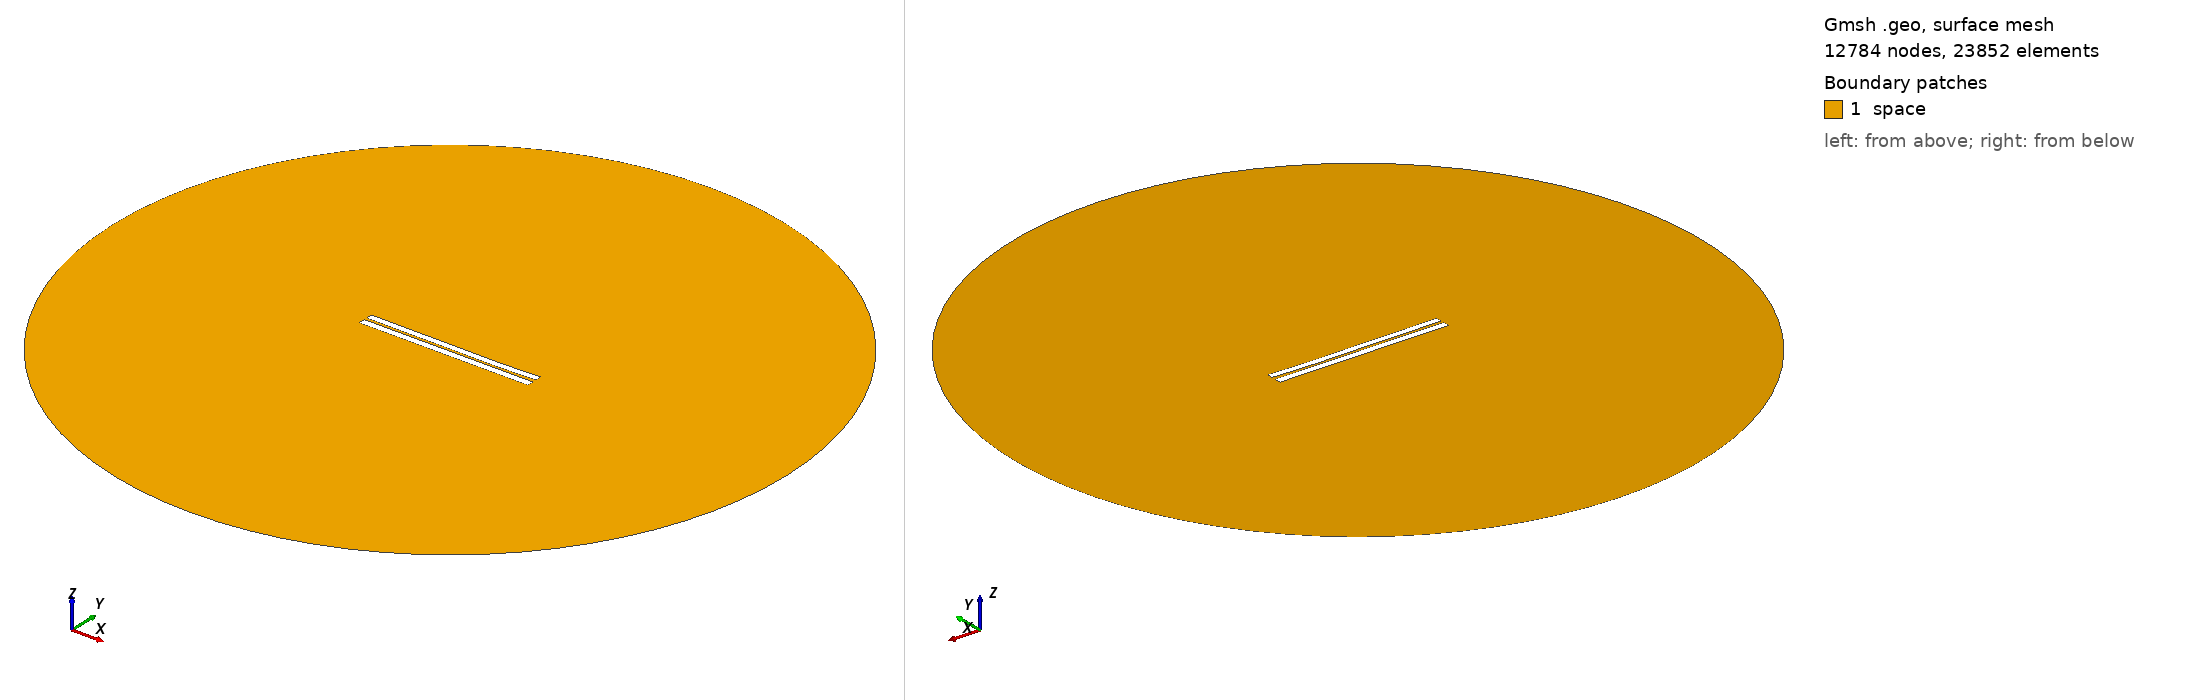

Gmsh geometry script, surface-meshed: 12784 nodes, 23852 surface elements. Boundary patches (legend numbers): 1 space. Left view from above one corner, right view from below the opposite corner. Legend entries are the model's physical surfaces. The drawing asked Gmsh for element sizes between 1% and 20% of the model's largest extent; the script's own settings can give other sizes.

=== 3267.geo (drawn) ===
//---------------------------------------
// Geometry kernel
//---------------------------------------

SetFactory("OpenCASCADE");



//---------------------------------------
// Parameters of the geometry
//---------------------------------------

// Overetch of the upper plate
overetch = 0.125;

// Distance between the plates
distance = 1.5;

// Discretization over the x axis (for the deformation)
nx = 50; 

// Length of the plate
L = 100 - overetch; 

// Number of modes
n = 4; 

// 1st mode coefficient
coeff(1) = -0.075;
beta(1) = 0.596864 * 3.1415926535 / L;

// 2nd mode coefficient
coeff(2) = -0.15;
beta(2) = 1.49418 * 3.1415926535 / L;

// 3rd mode coefficient
coeff(3) = 0.07499999999999998;
beta(3) = 2.50025 * 3.1415926535 / L;

// 4th mode coefficient
coeff(4) = -0.075;
beta(4) = 3.49999 * 3.1415926535 / L;



//---------------------------------------
// Upper plate (deformed rectangle)
//---------------------------------------

// Coordiantes of the upper plate
xmin = -50;
xmax = 50 - overetch;

// Height of the upper plate
yheight = 4 - 2 * overetch;

// Indexes of the points
UpperID[] = {};
LowerID[] = {};
LeftID[] = {};
RightID[] = {};

// Point index
p = 1;

// Horizontal edges
For i In {1:nx}
    x = xmin + (i-1)*(xmax - xmin)/(nx-1);

    y_bottom = distance / 2 + overetch;
    For j In {1:n}
        C = (Cosh(beta(j)*L) + Cos(beta(j)*L)) / (Sinh(beta(j)*L) + Sin(beta(j)*L));
        y_bottom  = y_bottom + coeff(j) * (Cosh(beta(j)*(x+50)) - Cos(beta(j)*(x+50)) - C * (Sinh(beta(j)*(x+50)) - Sin(beta(j)*(x+50))));
    EndFor

    y_top = y_bottom + yheight;

    Point(p) = {x, y_top, 0, 1.0};
    UpperID[i] = p;
    p = p + 1;

    Point(p) = {x, y_bottom, 0, 1.0};
    LowerID[i] = p;
    p = p + 1;
EndFor

// Create point lists
UpperPts[] = {}; LowerPts[] = {};
For i In {1:nx}
  UpperPts[] += {UpperID[i]};
  LowerPts[] += {LowerID[i]};
EndFor

// Build splines
Spline(1) = {UpperPts[]};
Spline(2) = {LowerPts[]};
Line(3) = {LowerPts[nx-1], UpperPts[nx-1]};
Line(4) = {LowerPts[0], UpperPts[0]};

// Build the plane surface
Curve Loop(1) = {2, 3, -1, -4};
Plane Surface(1) = {1};



//---------------------------------------
// Lower plate (rectangle)
//---------------------------------------

// Vertices
Point(1001) = {-50, -1, 0, 1.0};
Point(1002) = { 50, -1, 0, 1.0};
Point(1003) = { 50,  -5, 0, 1.0};
Point(1004) = {-50,  -5, 0, 1.0};

// Edges
Line(5) = {1001, 1002};
Line(6) = {1002, 1003};
Line(7) = {1003, 1004};
Line(8) = {1004, 1001};

// Plane surface
Line Loop(2) = {5, 6, 7, 8};
Plane Surface(2) = {2}; 



//---------------------------------------
// Outer (fictious) boundary
//---------------------------------------

// Points
Point(1005) = {0, 0, 0};       // Center
Point(1006) = {200, 0, 0};     // Start point
Point(1007) = {0, 200, 0};     // 90 degrees
Point(1008) = {-200, 0, 0};    // 180 degrees
Point(1009) = {0, -200, 0};    // 270 degrees

// Circle arcs (each needs start, center, end)
Circle(9) = {1006, 1005, 1007};
Circle(10) = {1007, 1005, 1008};
Circle(11) = {1008, 1005, 1009};
Circle(12) = {1009, 1005, 1006};

// Plane surface for the entire domain
Curve Loop(3) = {9, 10, 11, 12};
Surface(3) = {3};

// Subtract the plates from the whole domain to obtain the actual domain where we want to solve the equations
BooleanDifference{ Surface{3}; Delete; }{ Surface{1}; Surface{2}; Delete; }




//---------------------------------------
// Transfinite Lines/Curves
//---------------------------------------

// Set the number of points on the boundaries
r = 7;

// Plates
Transfinite Curve {1, 2} = 50*r Using Progression 1;
Transfinite Curve {3, 4} = 2*r Using Progression 1;
Transfinite Line {5, 7} = 50*r Using Progression 1;
Transfinite Line {6, 8} = 2*r Using Progression 1;

// Outer boundary
Transfinite Line {9, 10, 11, 12} = 20 Using Progression 1;



//---------------------------------------
// Physical groups
//---------------------------------------                

// Physical curves (boundaries)
Physical Line("force_segment", 10) = {2};
Physical Line("upper_plate", 11) = {1, 3, 4};
Physical Line("lower_plate", 12) = {5, 6, 7, 8};
Physical Line("boundary", 20) = {9, 10, 11, 12};

// Physical Surfaces
Physical Surface("space", 30) = {3};



//---------------------------------------
// 6. Generate the Mesh
//---------------------------------------

// 2D mesh generation
Mesh 2;
